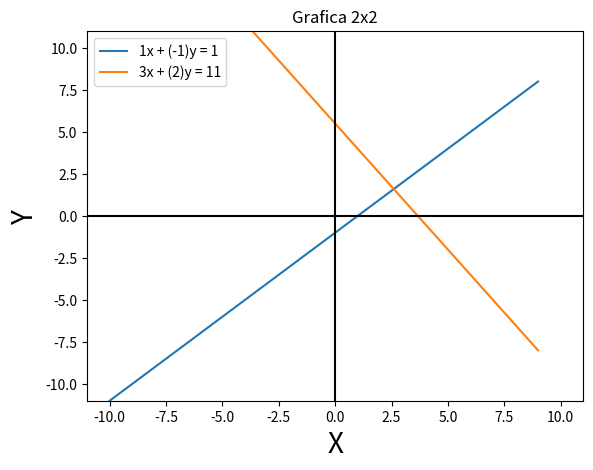

The matplotlib source for this figure:
from pylab import *
import matplotlib.pyplot as plt
import numpy as np
 


def lista2():
    lista=[1,-1,1,3,2,11]
    graficar_2D(lista)

def graficar_2D(n):
    plt.title("Grafica 2x2")

    plt.grid(color='w', linestyle='solid')
    x1=(str(n[0])+ "x" + " + "+ "("+str(n[1])+")" +"y"  +" = "+str(n[2]))
    x2=(str(n[3])+ "x" +" + "+ "("+str(n[4])+")"+  "y"  + " = "+str(n[5]))
    plt.xlabel("X", fontsize=20)
    plt.ylabel("Y", fontsize=20)
    x = range(-10,10)

    plt.plot(x, [ecua1(i,n) for i in x], label=x1)
    plt.plot(x, [ecua2(i,n) for i in x], label=x2)

    plt.legend(loc="upper left")
    plt.axhline(0, color="black")
    plt.axvline(0, color="black")
    plt.xlim(-11, 11)
    plt.ylim(-11, 11)

    show()

def ecua1(x, n):
    x1=(n[0])
    y1=(n[1])
    xr=(n[2])
    return (-((x1)*x)+(xr))/(y1)

def ecua2(x, n):
    x2=(n[3])
    y2=(n[4])
    yr=(n[5])
    return (-((x2)*x)+(yr))/(y2)

def func(x):
    return (-(1)*x+1)/2

lista2()